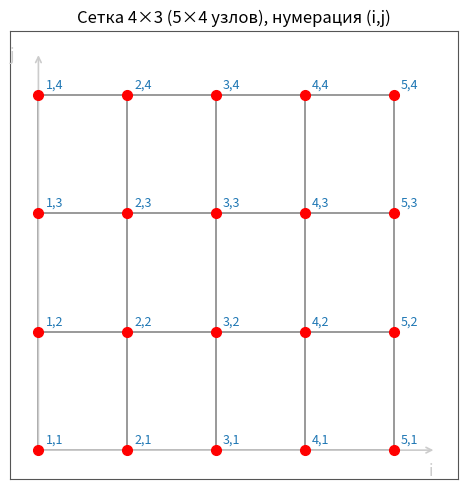
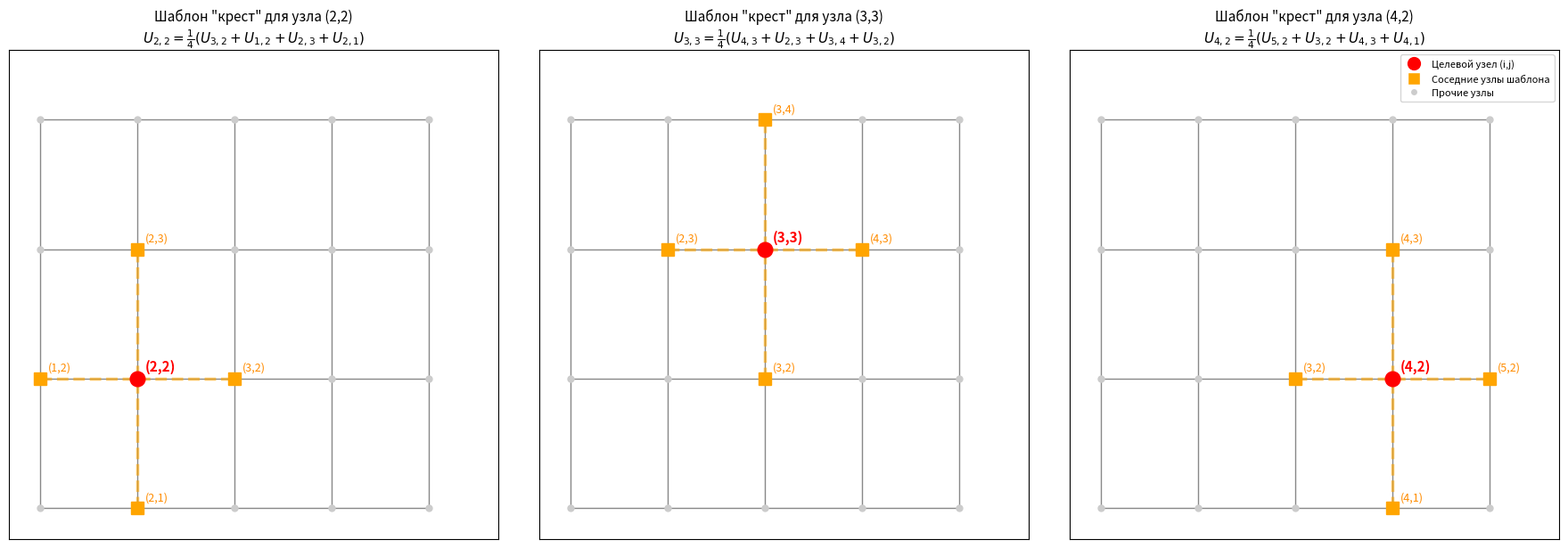

Recreate these plots in Python, in order. (Note: this script raises an exception after producing the figures.)
import numpy as np
import matplotlib.pyplot as plt

Ni = 5   # узлов по x
Nj = 4   # узлов по y

x = np.linspace(0, 1, Ni)
y = np.linspace(0, 1, Nj)
dx = x[1] - x[0]
dy = y[1] - y[0]

fig, ax = plt.subplots(figsize=(6, 5))

for xi in x:
    ax.plot([xi, xi], [y[0], y[-1]],
            color='#888888', linewidth=1.2, zorder=2)

for yj in y:
    ax.plot([x[0], x[-1]], [yj, yj],
            color='#888888', linewidth=1.2, zorder=2)

for idx_i, xi in enumerate(x, start=1):
    for idx_j, yj in enumerate(y, start=1):
        ax.plot(xi, yj, 'o', color='red', markersize=7, zorder=5)
        ax.text(xi + 0.02, yj + 0.02, f'{idx_i},{idx_j}',
                fontsize=9, color='#1f77b4', zorder=6)

ax.annotate('', xy=(1.12, 0), xytext=(-0.02, 0),
            arrowprops=dict(arrowstyle='->', color='#cccccc', lw=1.2))
ax.annotate('', xy=(0, 1.12), xytext=(0, -0.02),
            arrowprops=dict(arrowstyle='->', color='#cccccc', lw=1.2))
ax.text(1.10, -0.07, 'i', fontsize=12, color='#cccccc')
ax.text(-0.08, 1.10, 'j', fontsize=12, color='#cccccc')

ax.set_xlim(-0.08, 1.18)
ax.set_ylim(-0.08, 1.18)
ax.set_aspect('equal')
ax.set_title('Сетка 4×3 (5×4 узлов), нумерация (i,j)')
ax.set_xticks([])
ax.set_yticks([])
for spine in ax.spines.values():
    spine.set_color('#555555')
plt.tight_layout()
plt.show()

Ni = 5
Nj = 4
dx = 0.25
dy = 1/3

# 5. Демонстрация: вычисление оператора на тестовой функции
import numpy as np
x = np.linspace(0, 1, Ni)
y = np.linspace(0, 1, Nj)
X, Y = np.meshgrid(x, y, indexing='ij')
U_exact = np.sin(np.pi*Y) * np.sinh(np.pi*(1-X)) / np.sinh(np.pi)

# Применяем конечно-разностный оператор во внутренних узлах
residual = np.zeros_like(U_exact)
for i in range(1, Ni-1):
    for j in range(1, Nj-1):
        res_x = (U_exact[i+1,j] - 2*U_exact[i,j] + U_exact[i-1,j]) / dx**2
        res_y = (U_exact[i,j+1] - 2*U_exact[i,j] + U_exact[i,j-1]) / dy**2
        residual[i,j] = res_x + res_y

print("Невязка конечно-разностного оператора на точном решении (внутренние узлы):")
for i in range(1, Ni-1):
    for j in range(1, Nj-1):
        print(f"  узел ({i+1},{j+1}):  Δ²U = {residual[i,j]:+.4e}")

print(f"\nМаксимальная |невязка|: {np.max(np.abs(residual)):.4e}")
print("(Должна быть ~O(h²) ≈ 0.01–0.1; ненулевая из-за конечного шага сетки)")

# отрисовка
fig, axes = plt.subplots(1, 3, figsize=(18, 6))

Ni, Nj = 5, 4
x = np.linspace(0, 1, Ni)
y = np.linspace(0, 1, Nj)
dx, dy = x[1]-x[0], y[1]-y[0]

targets = [(2, 2), (3, 3), (4, 2)]

for ax, (ti, tj) in zip(axes, targets):
    for xi in x:
        ax.plot([xi, xi], [y[0], y[-1]], color='#888888', lw=1.0, zorder=1)
    for yj in y:
        ax.plot([x[0], x[-1]], [yj, yj], color='#888888', lw=1.0, zorder=1)

    for i in range(Ni):
        for j in range(Nj):
            is_target = (i+1 == ti and j+1 == tj)
            is_neighbor = (abs(i+1 - ti) + abs(j+1 - tj) == 1)  # манхэттенское расстояние 1
            if is_target:
                ax.plot(x[i], y[j], 'o', color='red', markersize=12, zorder=5)
                ax.text(x[i] + 0.02, y[j] + 0.02, f'({i+1},{j+1})',
                        fontsize=11, color='red', fontweight='bold', zorder=6)
            elif is_neighbor:
                ax.plot(x[i], y[j], 's', color='orange', markersize=10, zorder=5)
                ax.text(x[i] + 0.02, y[j] + 0.02, f'({i+1},{j+1})',
                        fontsize=9, color='darkorange', zorder=6)
            else:
                ax.plot(x[i], y[j], 'o', color='#cccccc', markersize=5, zorder=4)

    # крест вокруг целевого узла
    xi_t, yj_t = x[ti-1], y[tj-1]
    ax.plot([xi_t - dx, xi_t + dx], [yj_t, yj_t],
            color='orange', lw=2.5, alpha=0.6, zorder=3, linestyle='--')
    ax.plot([xi_t, xi_t], [yj_t - dy, yj_t + dy],
            color='orange', lw=2.5, alpha=0.6, zorder=3, linestyle='--')

    # подписи осей и заголовок
    ax.set_xlim(-0.08, 1.18)
    ax.set_ylim(-0.08, 1.18)
    ax.set_aspect('equal')
    ax.set_xticks([]); ax.set_yticks([])
    ax.set_title(
        f'Шаблон "крест" для узла ({ti},{tj})\n'
        f'$U_{{{ti},{tj}}} = \\frac{{1}}{{4}}\\left(U_{{{ti+1},{tj}}} + U_{{{ti-1},{tj}}} + U_{{{ti},{tj+1}}} + U_{{{ti},{tj-1}}}\\right)$',
        fontsize=11
    )

# легенда
from matplotlib.lines import Line2D
legend_elements = [
    Line2D([0], [0], marker='o', color='w', markerfacecolor='red',
           markersize=12, label='Целевой узел (i,j)'),
    Line2D([0], [0], marker='s', color='w', markerfacecolor='orange',
           markersize=10, label='Соседние узлы шаблона'),
    Line2D([0], [0], marker='o', color='w', markerfacecolor='#cccccc',
           markersize=6, label='Прочие узлы'),
]
axes[-1].legend(handles=legend_elements, loc='upper right', fontsize=8)

plt.tight_layout()
plt.show()

import numpy as np

Ni, Nj = 5, 4
x = np.linspace(0, 1, Ni)
y = np.linspace(0, 1, Nj)
dx_num = x[1] - x[0]
dy_num = y[1] - y[0]

X, Y = np.meshgrid(x, y, indexing='ij')
U_exact = np.sin(np.pi * Y) * np.sinh(np.pi * (1 - X)) / np.sinh(np.pi)

print(f"\nСетка {Ni}×{Nj} узлов, dx = {dx_num:.4f}, dy = {dy_num:.4f}")
print("Проверка формулы:  U[i,j] = 1/4 · (U[i+1,j] + U[i-1,j] + U[i,j+1] + U[i,j-1])\n")
print(f"{'узел':>8} | {'1/4·Σсоседей':>15} | {'U[i,j] точное':>15} | {'|разность|':>12}")
print("-" * 62)

max_diff = 0.0
for i in range(1, Ni - 1):
    for j in range(1, Nj - 1):
        avg = 0.25 * (U_exact[i+1, j] + U_exact[i-1, j]
                      + U_exact[i, j+1] + U_exact[i, j-1])
        diff = abs(avg - U_exact[i, j])
        max_diff = max(max_diff, diff)
        print(f"  ({i+1},{j+1}) | {avg:15.6f} | {U_exact[i,j]:15.6f} | {diff:12.3e}")

print("-" * 62)
print(f"Максимальное расхождение: {max_diff:.3e}")
print("Это ошибка аппроксимации O(h²), а не ошибка формулы.")
print("При измельчении сетки она убывает ~ в 4 раза при удвоении числа узлов.")

from IPython.display import display, Math

internal_nodes = [(i, j) for i in range(2, 5) for j in range(2, 4)]
print("Внутренние узлы (i,j):", internal_nodes)

def neighbor_status(ni, nj, visited):
    """Возвращает метку: '(g)' — граница, '(k+1)' — уже обновлён, '(k)' — ещё нет."""
    if ni < 2 or ni > 4 or nj < 2 or nj > 3:
        return '(g)'
    if (ni, nj) in visited:
        return '(k+1)'
    return '(k)'

def formula_latex(i, j, visited):
    """Строит LaTeX-формулу для узла (i,j) при данном порядке обхода."""
    left  = (i-1, j)
    right = (i+1, j)
    up    = (i, j+1)
    down  = (i, j-1)

    parts = [ (left, neighbor_status(*left, visited)),
              (right, neighbor_status(*right, visited)),
              (up, neighbor_status(*up, visited)),
              (down, neighbor_status(*down, visited)) ]
    terms = [f"U_{{{p[0]},{p[1]}}}^{{{s}}}" for p, s in parts]
    return (
        f"U_{{{i},{j}}}^{{(k+1)}} = \\frac{{1}}{{4}}\\left[ "
        + " + ".join(terms)
        + " \\right]"
    )

visited = set()
rows_2 = []
rows_3 = []

for (i, j) in internal_nodes:
    f = formula_latex(i, j, visited)
    if j == 2:
        rows_2.append((i, j, f))
    else:
        rows_3.append((i, j, f))
    visited.add((i, j))

display(Math(r"\textbf{Для 2-ой строки (j = 2):}"))
for _, _, f in rows_2:
    display(Math(f))

display(Math(r"\textbf{Для 3-ей строки (j = 3):}"))
for _, _, f in rows_3:
    display(Math(f))


import numpy as np
import matplotlib.pyplot as plt

Ni, Nj = 5, 5
x = np.linspace(0, 1, Ni)
y = np.linspace(0, 1, Nj)
dx = x[1] - x[0]
dy = y[1] - y[0]

U = np.zeros((Ni, Nj))
for j in range(Nj):
    U[0, j] = np.sin(np.pi * y[j])
    U[Ni-1, j] = 0.0
for i in range(Ni):
    U[i, 0] = 0.0
    U[i, Nj-1] = 0.0

def u_exact(x, y):
    return np.sin(np.pi * y) * np.sinh(np.pi * (1 - x)) / np.sinh(np.pi)

X, Y = np.meshgrid(x, y, indexing='ij')
U_true = u_exact(X, Y)

# Метод Либмана с контролем точности
def libman(U_init, dx, dy, eps=1e-6, max_iter=100000, verbose=True):
    U = U_init.copy()
    N, M = U.shape
    history = []
    for k in range(1, max_iter + 1):
        max_diff = 0.0
        for i in range(1, N - 1):
            for j in range(1, M - 1):
                U_new = 0.25 * (U[i+1, j] + U[i-1, j] + U[i, j+1] + U[i, j-1])
                diff = abs(U_new - U[i, j])
                if diff > max_diff:
                    max_diff = diff
                U[i, j] = U_new
        history.append(max_diff)
        if verbose and (k <= 5 or k % max(1, max_iter//20) == 0):
            print(f"  итерация {k:4d}:  max|ΔU| = {max_diff:.3e}")
        if max_diff < eps:
            return U, k, history
    return U, max_iter, history

# Запуск
eps = 1e-6
print(f"Сетка {Ni}×{Nj},  dx = {dx:.4f},  dy = {dy:.4f}")
print(f"Точность eps = {eps}\n")

U_num, iters, history = libman(U, dx, dy, eps=eps, max_iter=10000)

print(f"\nСошлось за {iters} итераций.")
print(f"Максимальная невязка на последней итерации: {history[-1]:.3e}")

# Верификация
err = np.abs(U_num - U_true)
print(f"Максимальная погрешность относительно аналитики: {err.max():.3e}")

print("\nСравнение в внутренних узлах:")
print(f"{'узел':>8} | {'численное':>12} | {'аналитика':>12} | {'|разность|':>12}")
print("-" * 55)
for i in range(1, Ni-1):
    for j in range(1, Nj-1):
        print(f"  ({i+1},{j+1}) | {U_num[i,j]:12.6f} | {U_true[i,j]:12.6f} | {abs(U_num[i,j]-U_true[i,j]):12.3e}")

# Визуализация
fig, axes = plt.subplots(1, 3, figsize=(16, 4.5))

# Численное решение
im0 = axes[0].imshow(U_num.T, origin='lower', extent=[0,1,0,1],
                     cmap='viridis', aspect='equal')
axes[0].set_title('Численное решение (Либман)')
axes[0].set_xlabel('x'); axes[0].set_ylabel('y')
plt.colorbar(im0, ax=axes[0])

# Аналитическое решение
im1 = axes[1].imshow(U_true.T, origin='lower', extent=[0,1,0,1],
                     cmap='viridis', aspect='equal')
axes[1].set_title('Аналитическое решение')
axes[1].set_xlabel('x'); axes[1].set_ylabel('y')
plt.colorbar(im1, ax=axes[1])

# Погрешность
im2 = axes[2].imshow(err.T, origin='lower', extent=[0,1,0,1],
                     cmap='hot', aspect='equal')
axes[2].set_title('|Погрешность|')
axes[2].set_xlabel('x'); axes[2].set_ylabel('y')
plt.colorbar(im2, ax=axes[2])

plt.tight_layout(); plt.show()

# История сходимости
plt.figure(figsize=(7, 4))
plt.semilogy(history, 'b-', lw=1.5)
plt.axhline(eps, color='r', ls='--', label=f'eps = {eps:.0e}')
plt.xlabel('Итерация k'); plt.ylabel('max|U^{(k+1)} − U^{(k)}|')
plt.title(f'Сходимость метода Либмана ({iters} итераций до eps)')
plt.grid(True, which='both', alpha=0.3)
plt.legend()
plt.tight_layout(); plt.show()
